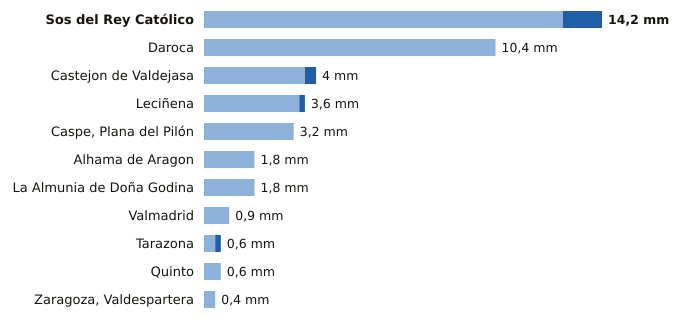

The file beside this chart, header and first rows:
estacion, provincia, indicativo, mm_6_dias_anteriores, mm_hoy, mm_7_dias, horas_de_hoy
Sos del Rey Católico, Zaragoza, 9244X, 12.8, 1.4, 14.2, 6
Daroca, Zaragoza, 9390, 10.4, 0.0, 10.4, 6
Castejon de Valdejasa, Zaragoza, 9336D, 3.6, 0.4, 4.0, 6
Leciñena, Zaragoza, 9495Y, 3.4, 0.2, 3.6, 6
Caspe, Plana del Pilón, Zaragoza, 9574B, 3.2, 0.0, 3.2, 6
Alhama de Aragon, Zaragoza, 9354X, 1.8, 0.0, 1.8, 6
La Almunia de Doña Godina, Zaragoza, 9427X, 1.8, 0.0, 1.8, 6
Valmadrid, Zaragoza, 9501X, 0.9, 0.0, 0.9, 4
Tarazona, Zaragoza, 9299X, 0.4, 0.2, 0.6, 6
Quinto, Zaragoza, 9510X, 0.6, 0.0, 0.6, 6
Zaragoza, Valdespartera, Zaragoza, 9434P, 0.4, 0.0, 0.4, 6
